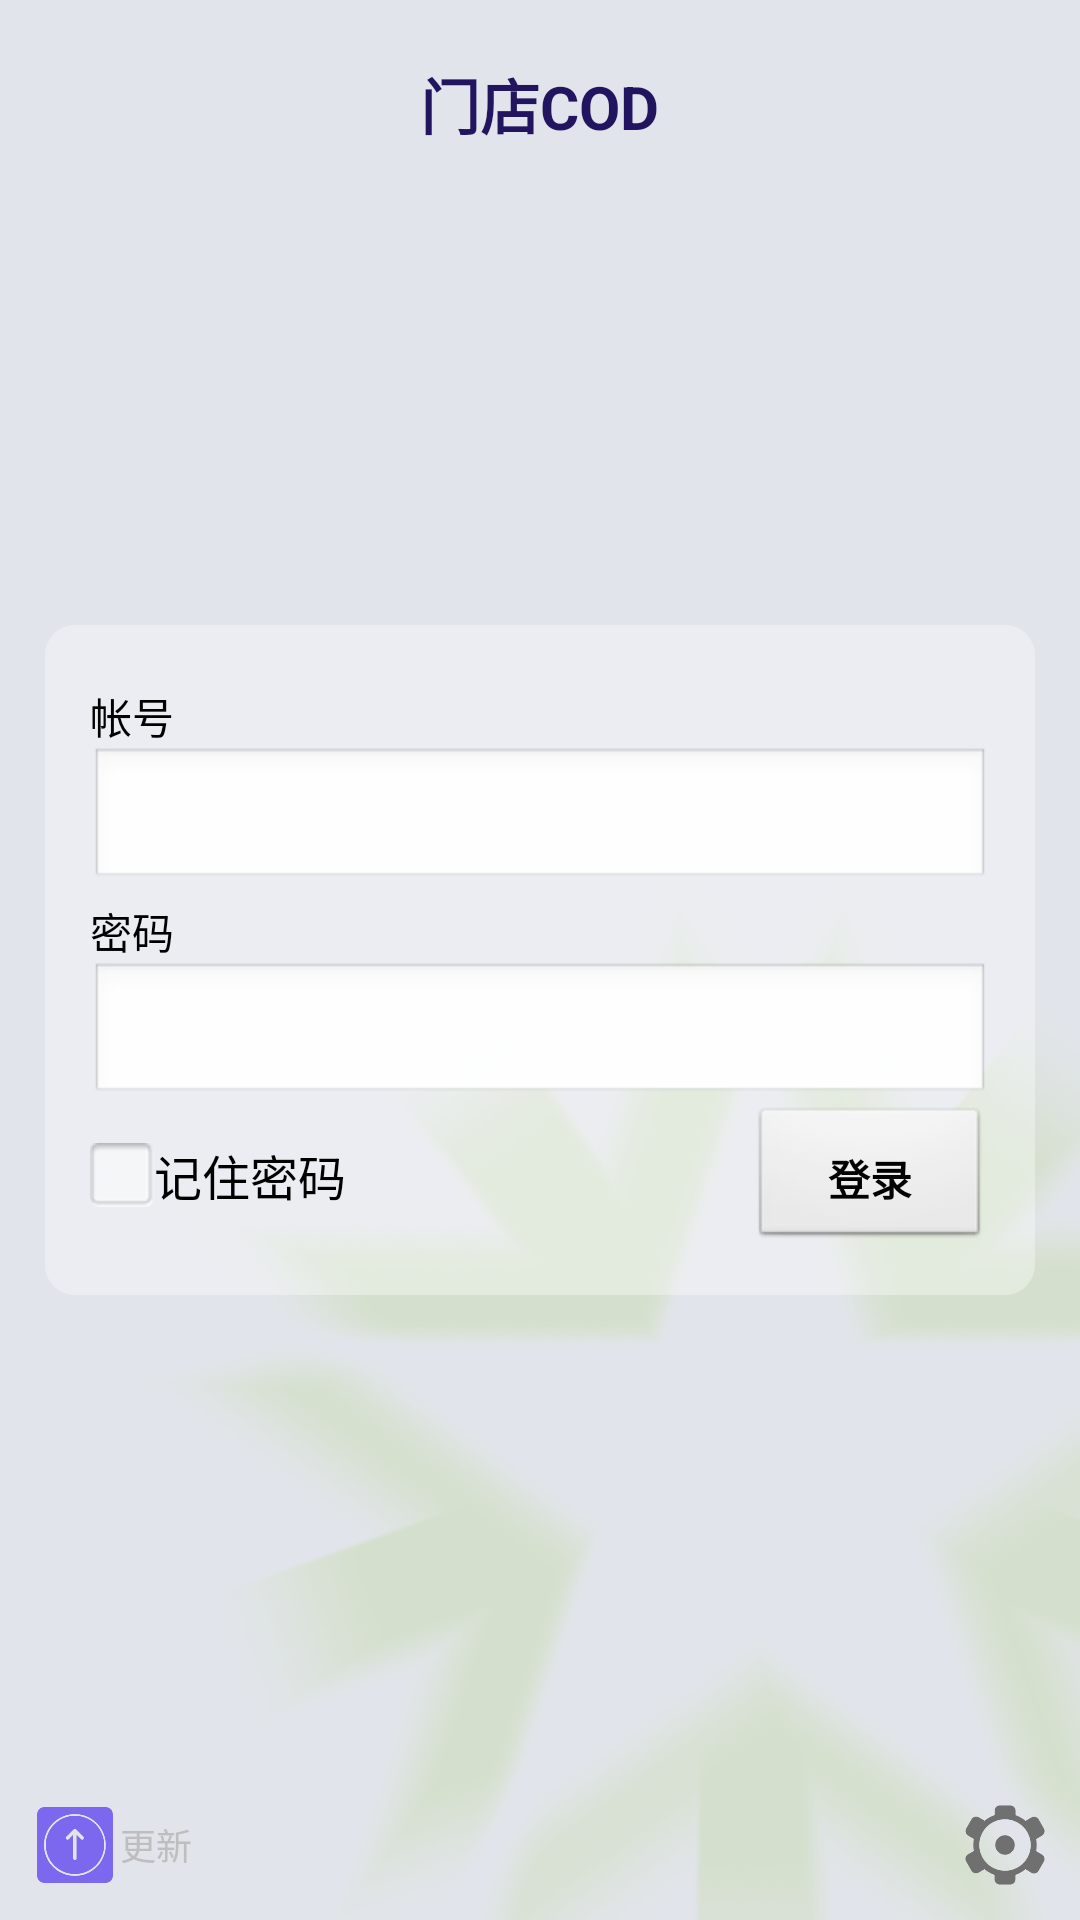

Layout XML and referenced resources for this Android screen:
<!-- AndroidManifest.xml: application theme android:Theme.Black.NoTitleBar -->
<!-- res/layout/login.xml -->
<?xml version="1.0" encoding="utf-8"?>
<RelativeLayout xmlns:android="http://schemas.android.com/apk/res/android"
    android:layout_width="fill_parent"
    android:layout_height="fill_parent"
    android:background="@drawable/wellcome_bg">

    <LinearLayout
        android:id="@+id/login_update"
        android:layout_width="wrap_content"
        android:layout_height="wrap_content"
        android:layout_alignParentBottom="true"
        android:layout_margin="10dp"
        android:gravity="center"
        android:orientation="horizontal">

        <ImageView
            android:layout_width="30dp"
            android:layout_height="30dp"
            android:src="@drawable/update" />

        <TextView
            android:id="@+id/login_version"
            android:layout_width="wrap_content"
            android:layout_height="wrap_content"
            android:text="更新"
            android:textSize="12sp"/>
    </LinearLayout>
    <LinearLayout
        android:id="@+id/login_setting"
        android:layout_width="50dp"
        android:layout_height="50dp"
        android:layout_alignParentBottom="true"
        android:layout_alignParentRight="true"
        android:gravity="center"
        android:orientation="horizontal">

        <ImageView
            android:layout_width="30dp"
            android:layout_height="30dp"
            android:src="@drawable/setting" />

        <TextView
            android:layout_width="wrap_content"
            android:layout_height="wrap_content"
            android:text=""
            android:textColor="@color/mediumslateblue" />
    </LinearLayout>

    <LinearLayout
        android:layout_width="match_parent"
        android:layout_height="wrap_content"
        android:layout_gravity="center"
        android:layout_marginTop="20dp"
        android:gravity="center"
        android:orientation="vertical">

        <ImageView
            android:layout_width="200dp"
            android:layout_height="wrap_content"
            android:src="@drawable/wellcome_font" />

        <TextView
            android:id="@+id/login_title"
            android:layout_width="wrap_content"
            android:layout_height="wrap_content"
            android:text="门店COD"
            android:textStyle="bold"
            android:textColor="#22145E"
            android:textSize="20sp" />
    </LinearLayout>

    <RelativeLayout
        android:layout_width="fill_parent"
        android:layout_height="wrap_content"
        android:layout_centerInParent="true"
        android:layout_margin="15dip"
        android:background="@drawable/background_login_div"
        android:padding="15dip">

        

        <TextView
            android:id="@+id/login_user_input"
            android:layout_width="wrap_content"
            android:layout_height="wrap_content"
            android:layout_alignParentTop="true"
            android:layout_marginTop="5dp"
            android:text="@string/login_label_username"
            android:textColor="#000000" />

        <EditText
            android:id="@+id/username_edit"
            android:layout_width="fill_parent"
            android:layout_height="wrap_content"
            android:layout_below="@id/login_user_input"
            android:hint="@string/login_username_hint"
            android:inputType="text"
            android:lines="1" />
        

        <TextView
            android:id="@+id/login_password_input"
            android:layout_width="wrap_content"
            android:layout_height="wrap_content"
            android:layout_below="@id/username_edit"
            android:layout_marginTop="3dp"
            android:text="@string/login_label_password"
            android:textColor="#000000" />

        <EditText
            android:id="@+id/password_edit"
            android:layout_width="fill_parent"
            android:layout_height="wrap_content"
            android:layout_below="@id/login_password_input"
            android:inputType="textPassword" />
        

        <CheckBox
            android:id="@+id/cb_rem_pw"
            android:layout_width="wrap_content"
            android:layout_height="wrap_content"
            android:layout_alignBaseline="@+id/button_login"
            android:layout_alignBottom="@+id/button_login"
            android:layout_alignParentLeft="true"
            android:button="@drawable/checkbox"
            android:text="记住密码"
            android:textColor="#000000" />


        <Button
            android:id="@+id/button_login"
            android:layout_width="80dp"
            android:layout_height="wrap_content"
            android:layout_alignParentRight="true"
            android:layout_below="@+id/password_edit"
            android:padding="5dip"
            android:text="@string/login_label_signin"
            android:textStyle="bold" />

    </RelativeLayout>


</RelativeLayout>
<!-- resources referenced by this layout -->
<resources>
  <color name="mediumslateblue">#7B68EE</color>
  <!-- drawable background_login_div (drawable) -->
  <?xml version="1.0" encoding="utf-8"?>
  <shape xmlns:android="http://schemas.android.com/apk/res/android" >
      <solid 
          android:color="#55FFFFFF"/>
  	<corners android:topLeftRadius="10dp"
  	    android:topRightRadius="10dp"
  	    android:bottomLeftRadius="10dp"
  	    android:bottomRightRadius="10dp"/>
  </shape>
  <!-- drawable checkbox (drawable) -->
  <?xml version="1.0" encoding="utf-8"?>
  <selector xmlns:android="http://schemas.android.com/apk/res/android">
  
      <item android:drawable="@drawable/selection_all" android:state_checked="true"/>
      <item android:drawable="@drawable/selection_all_no" android:state_checked="false"/>
      <item android:drawable="@drawable/selection_all"/>
  
  </selector>
  <!-- drawable setting: png bitmap (drawable-hdpi, 5782 bytes) -->
  <!-- drawable update: png bitmap (drawable-hdpi, 8508 bytes) -->
  <!-- drawable wellcome_bg: png bitmap (drawable-hdpi, 75484 bytes) -->
  <string name="login_label_password">密码</string>
  <string name="login_label_signin">登录</string>
  <string name="login_label_username">帐号</string>
  <string name="login_username_hint" />
  <!-- drawable selection_all: png bitmap (drawable-hdpi, 1002 bytes) -->
  <!-- drawable selection_all_no: png bitmap (drawable-hdpi, 752 bytes) -->
</resources>
